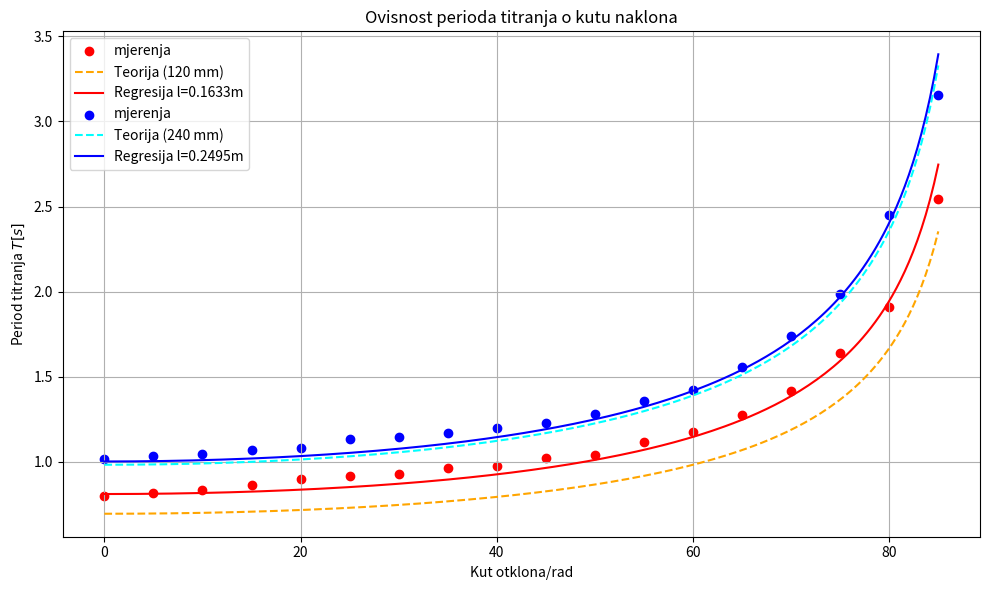

This figure's Python source:
import numpy as np
import matplotlib.pyplot as plt
from scipy.optimize import curve_fit

g = 9.81  # m/s^2
L1_teorijski = 0.120
L2_teorijski = 0.240

kut_deg = np.array([0, 5, 10, 15, 20, 25, 30, 35, 40, 45, 50, 55, 60, 65, 70, 75, 80, 85])
kut_rad = np.radians(kut_deg)

T_120 = np.array([0.8020, 0.8187, 0.8327, 0.8660, 0.8980, 0.9153, 0.9293, 0.9653, 
                  0.9747, 1.0200, 1.0373, 1.1160, 1.1780, 1.2733, 1.4180, 1.6373, 1.9100, 2.5460])

T_240 = np.array([1.0140, 1.0320, 1.0433, 1.0673, 1.0840, 1.1320, 1.1440, 1.1720, 
                  1.1980, 1.2293, 1.2813, 1.3573, 1.4200, 1.5600, 1.7413, 1.9840, 2.4473, 3.1573])
def calc_period(theta_rad,l_duljina):
    return 2*np.pi*np.sqrt(l_duljina/(g*np.cos(theta_rad)))

curvefit120t,curvefit120v = curve_fit(calc_period,kut_rad,T_120)
curvefit240t,curvefit240v = curve_fit(calc_period,kut_rad,T_240)

l_fit_120= curvefit120t[0]
err_l_120=np.sqrt(curvefit120v[0,0])

l_fit_240=curvefit240t[0]
err_l_240=np.sqrt(curvefit120v[0,0])

rel_err_120=np.abs(l_fit_120-L1_teorijski)/L1_teorijski * 100


print(f"Teorijska duljina 1: {L1_teorijski:.5f} m")
print(f"Izračunata duljina l: {l_fit_120:.5f} greska {err_l_120:.5f} m")
print(f"Relativna pogreška mjerenja: {rel_err_120:.4f} %")

print(f"Teorijska duljina 2: {L2_teorijski:.3f} m")
print(f"Izračunata duljina l: {l_fit_240:.4f} greska {err_l_240:.4f} m")

kut_glatko_deg=np.linspace(0,85,200)
kut_glatko_rad=np.radians(kut_glatko_deg)

plt.figure(figsize=(10, 6))

plt.scatter(kut_deg, T_120, color='red', label='mjerenja')
plt.plot(kut_glatko_deg, calc_period(kut_glatko_rad,L1_teorijski), '--', color='orange', label='Teorija (120 mm)')
plt.plot(kut_glatko_deg, calc_period(kut_glatko_rad, l_fit_120), color='red', label=f'Regresija l={l_fit_120:.4f}m')

plt.scatter(kut_deg, T_240, color='blue', label='mjerenja')
plt.plot(kut_glatko_deg, calc_period(kut_glatko_rad, L2_teorijski), '--', color='cyan', label='Teorija (240 mm)')
plt.plot(kut_glatko_deg, calc_period(kut_glatko_rad, l_fit_240), color='blue', label=f'Regresija l={l_fit_240:.4f}m')

plt.xlabel('Kut otklona/rad')
plt.ylabel('Period titranja $T [s]$')
plt.title('Ovisnost perioda titranja o kutu naklona')
plt.grid(True)
plt.legend(loc='upper left')
plt.tight_layout()
plt.show()
